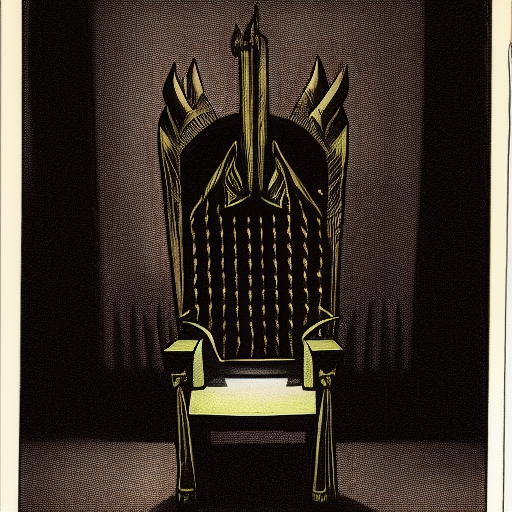
Generation parameters embedded in this image by AUTOMATIC1111 Stable Diffusion web UI or a fork of it (Forge, ...) (PNG 'parameters' text chunk):
a throne in a dark room with a demon standing next to it
Steps: 20, Sampler: Euler a, CFG scale: 7, Seed: 3797342065, Size: 512x512, Model hash: 81761151